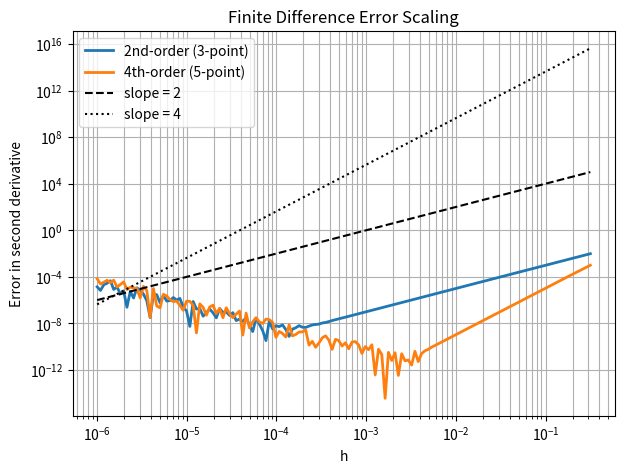

Recreate this plot in Python.
import numpy as np
import matplotlib.pyplot as plt

# Exact test wavefunction: harmonic oscillator ground state
def w(x):
    return np.exp(-x**2/2)

def w2_exact(x):
    # analytic second derivative of exp(-x^2/2)
    return (x**2 - 1) * np.exp(-x**2/2)

# 3-point (2nd order) central difference
def w2_2nd(x, h):
    return (w(x+h) - 2*w(x) + w(x-h)) / h**2

# 5-point (4th order) central difference
def w2_4th(x, h):
    return (-w(x+2*h) + 16*w(x+h) - 30*w(x) + 16*w(x-h) - w(x-2*h)) / (12*h**2)

# Range of h values to test
hs = np.logspace(-6, -0.5, 150)
x0 = 0.998   # choose any point you like

errors_2nd = []
errors_4th = []

for h in hs:
    errors_2nd.append(abs(w2_2nd(x0,h) - w2_exact(x0)))
    errors_4th.append(abs(w2_4th(x0,h) - w2_exact(x0)))

# Plot
plt.figure(figsize=(7,5))
plt.loglog(hs, errors_2nd, label="2nd-order (3-point)", linewidth=2)
plt.loglog(hs, errors_4th, label="4th-order (5-point)", linewidth=2)

# Plot reference slopes h^2 and h^4
plt.loglog(hs, hs**2 * errors_2nd[10]/hs[10]**2, 'k--', label='slope = 2')
plt.loglog(hs, hs**4 * errors_4th[10]/hs[10]**4, 'k:', label='slope = 4')

plt.xlabel("h")
plt.ylabel("Error in second derivative")
plt.title("Finite Difference Error Scaling")
plt.legend()
plt.grid(True, which="both")
plt.show()

#----------------------------------------------------------------------------
# general 3-point (2nd order) central difference function
def w2_2nd_general(f, x, h, *f_args):
    return (f(x + h, *f_args) - 2*f(x, *f_args) + f(x - h, *f_args)) / h**2



